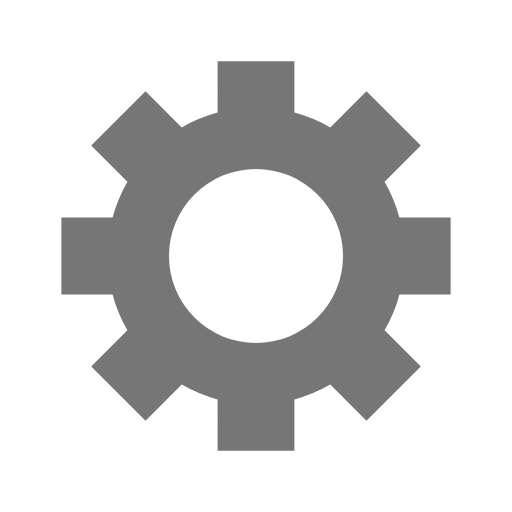
t = 0.00 s
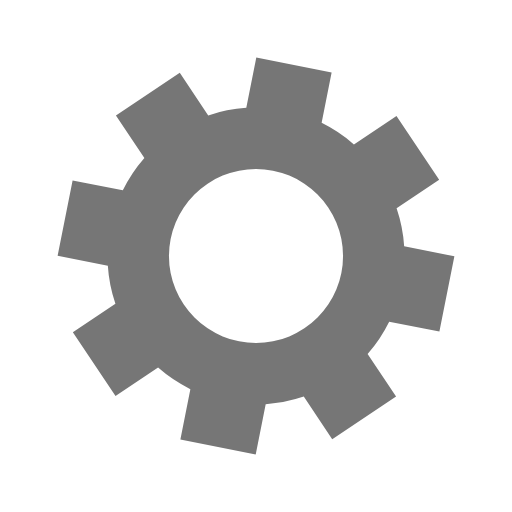
t = 0.18 s
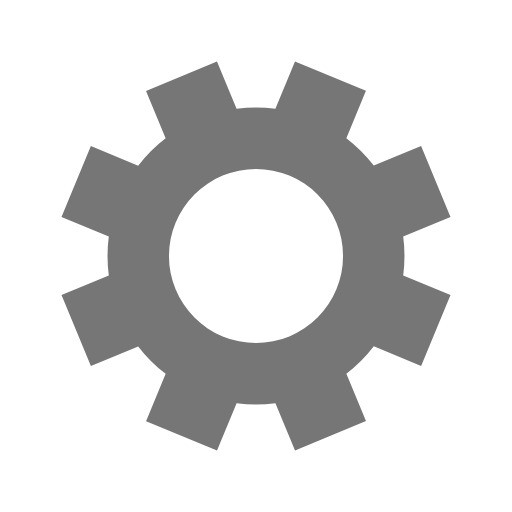
t = 0.35 s
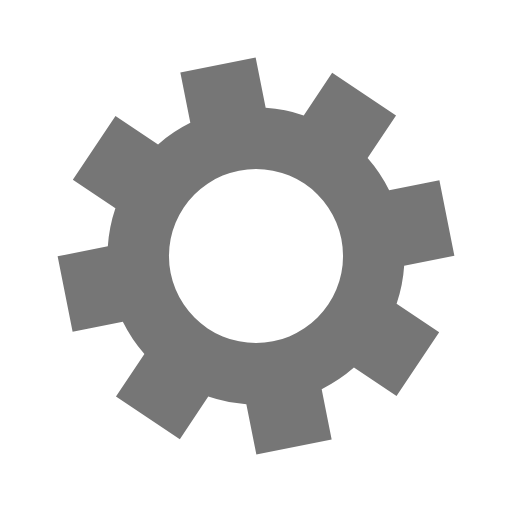
t = 0.53 s

The animated SVG that drew these frames (rendered in a browser with its animation timeline set to each time). Animation: 1 SMIL element (animateTransform=1); one cycle of 0.70 s, repeats indefinitely.

<?xml version="1.0" encoding="utf-8"?>
<svg xmlns="http://www.w3.org/2000/svg" xmlns:xlink="http://www.w3.org/1999/xlink" style="margin: auto; background: none; display: block; shape-rendering: auto;" width="200px" height="200px" viewBox="0 0 100 100" preserveAspectRatio="xMidYMid">
<g transform="translate(50 50)">
<g>
<animateTransform attributeName="transform" type="rotate" values="0;45" keyTimes="0;1" dur="0.7042253521126761s" repeatCount="indefinite"></animateTransform><path d="M28.01338965566288 -7.500000000000001 L38.01338965566288 -7.500000000000001 L38.01338965566288 7.500000000000001 L28.01338965566288 7.500000000000001 A29 29 0 0 1 25.111758648439412 14.5051569306412 L25.111758648439412 14.5051569306412 L32.18282646030489 21.576224742506675 L21.576224742506675 32.18282646030488 L14.5051569306412 25.11175864843941 A29 29 0 0 1 7.500000000000001 28.01338965566288 L7.500000000000001 28.01338965566288 L7.500000000000002 38.01338965566288 L-7.4999999999999964 38.01338965566288 L-7.499999999999997 28.01338965566288 A29 29 0 0 1 -14.505156930641194 25.111758648439416 L-14.505156930641194 25.111758648439416 L-21.576224742506668 32.182826460304895 L-32.18282646030489 21.576224742506675 L-25.111758648439412 14.505156930641197 A29 29 0 0 1 -28.013389655662877 7.500000000000009 L-28.013389655662877 7.500000000000009 L-38.01338965566288 7.50000000000001 L-38.01338965566288 -7.500000000000001 L-28.01338965566288 -7.500000000000002 A29 29 0 0 1 -25.111758648439416 -14.50515693064119 L-25.111758648439416 -14.50515693064119 L-32.182826460304895 -21.576224742506664 L-21.576224742506675 -32.18282646030489 L-14.5051569306412 -25.111758648439412 A29 29 0 0 1 -7.50000000000001 -28.013389655662877 L-7.50000000000001 -28.013389655662877 L-7.5000000000000115 -38.01338965566288 L7.499999999999997 -38.01338965566288 L7.499999999999999 -28.01338965566288 A29 29 0 0 1 14.50515693064119 -25.11175864843942 L14.50515693064119 -25.11175864843942 L21.576224742506664 -32.182826460304895 L32.18282646030489 -21.576224742506675 L25.111758648439412 -14.5051569306412 A29 29 0 0 1 28.013389655662877 -7.5000000000000115 M0 -17A17 17 0 1 0 0 17 A17 17 0 1 0 0 -17" fill="#767676"></path></g></g>
<!-- [ldio] generated by https://loading.io/ --></svg>
